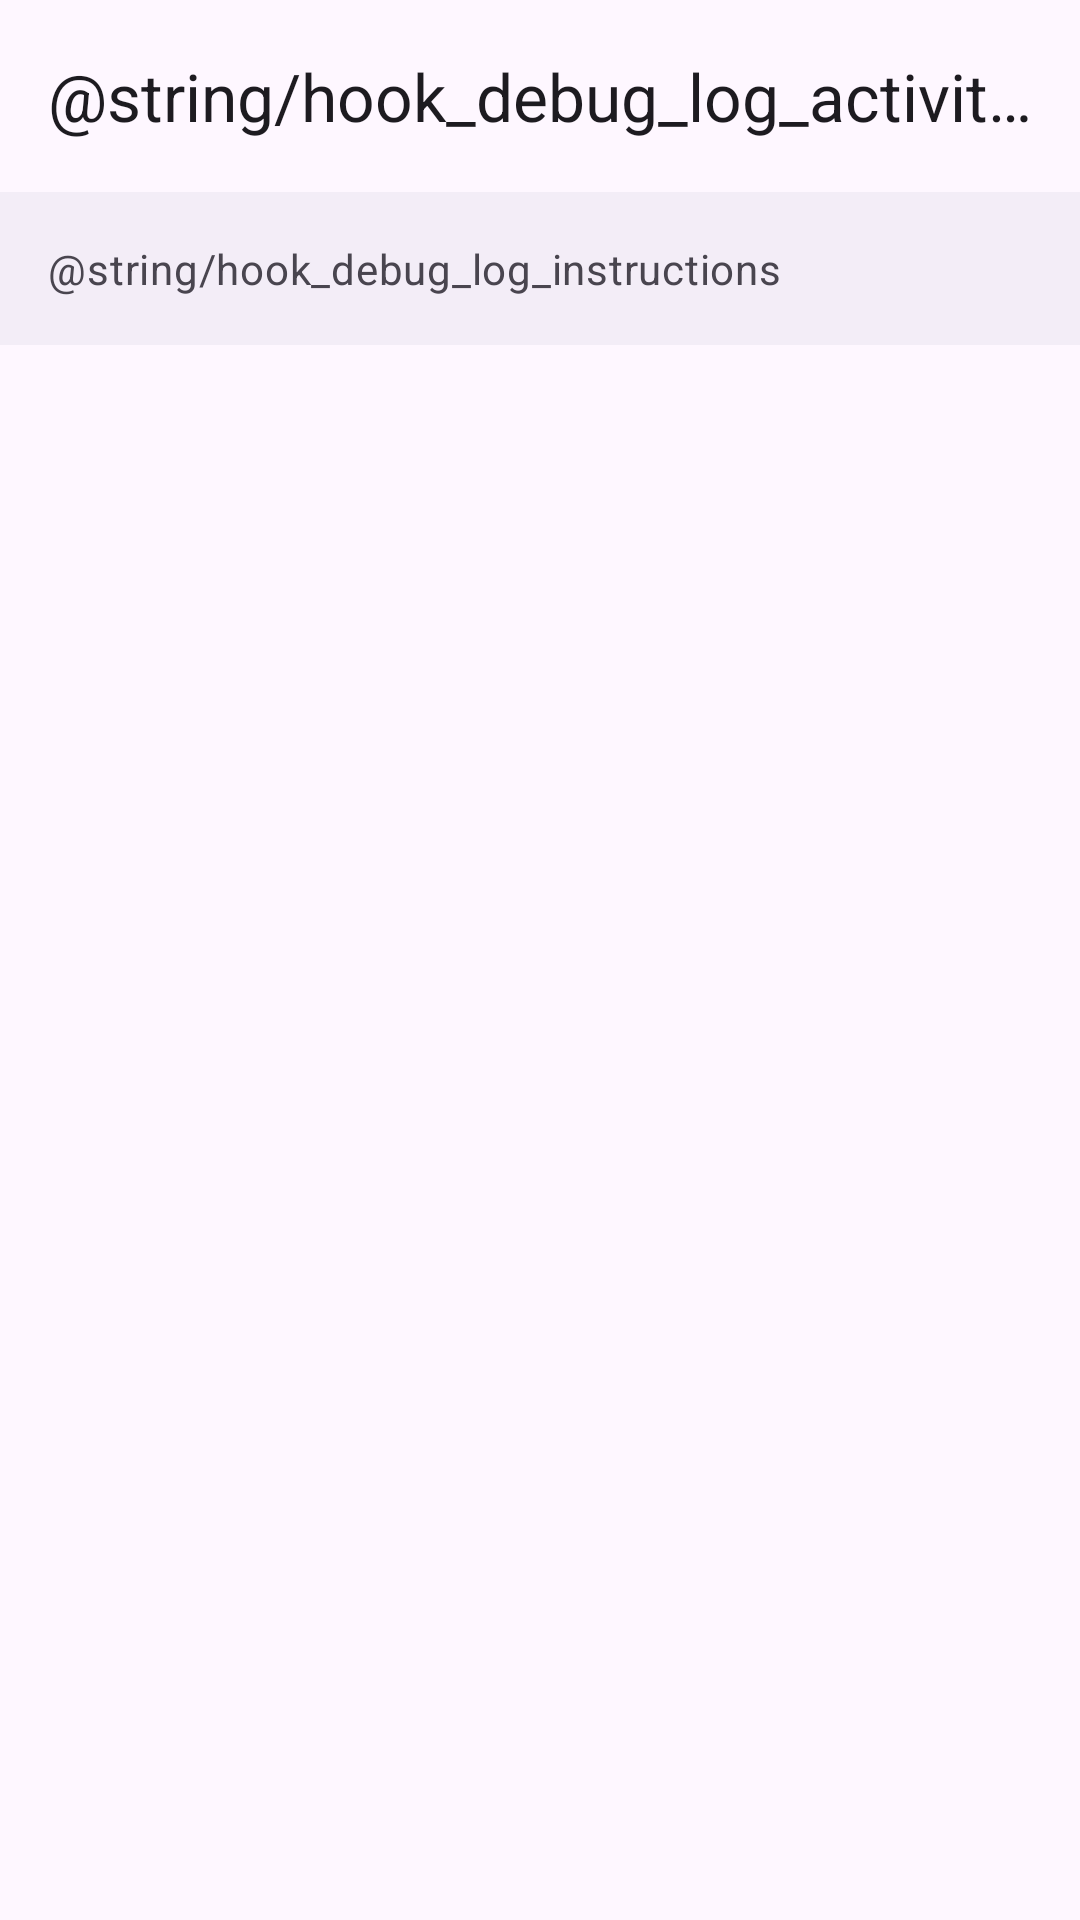

Android layout source for this screen:
<!-- AndroidManifest.xml: application theme Theme.SmsForwarder -->
<!-- res/layout/activity_hook_debug_log.xml -->
<?xml version="1.0" encoding="utf-8"?>
<LinearLayout xmlns:android="http://schemas.android.com/apk/res/android"
    xmlns:app="http://schemas.android.com/apk/res-auto"
    xmlns:tools="http://schemas.android.com/tools"
    android:layout_width="match_parent"
    android:layout_height="match_parent"
    android:orientation="vertical">

    <com.google.android.material.appbar.AppBarLayout
        android:layout_width="match_parent"
        android:layout_height="wrap_content"
        android:background="@android:color/transparent"
        android:fitsSystemWindows="true"
        app:elevation="0dp">

        <com.google.android.material.appbar.MaterialToolbar
            android:id="@+id/toolbar"
            android:layout_width="match_parent"
            android:layout_height="?attr/actionBarSize"
            app:title="@string/hook_debug_log_activity_title" />
    </com.google.android.material.appbar.AppBarLayout>

    <TextView
        android:layout_width="match_parent"
        android:layout_height="wrap_content"
        android:padding="16dp"
        android:text="@string/hook_debug_log_instructions"
        android:textAppearance="@style/TextAppearance.Material3.BodyMedium"
        android:textColor="?attr/colorOnSurfaceVariant"
        android:background="?attr/colorSurfaceContainer"
        />

    <androidx.recyclerview.widget.RecyclerView
        android:id="@+id/recycler_view_hook_logs"
        android:layout_width="match_parent"
        android:layout_height="0dp"
        android:layout_weight="1"
        app:layoutManager="androidx.recyclerview.widget.LinearLayoutManager"
        tools:listitem="@layout/item_hook_debug_log" />

</LinearLayout>
<!-- res/layout/item_hook_debug_log.xml (included above) -->
<?xml version="1.0" encoding="utf-8"?>
<TextView xmlns:android="http://schemas.android.com/apk/res/android"
    xmlns:tools="http://schemas.android.com/tools"
    android:id="@+id/tv_log_message"
    android:layout_width="match_parent"
    android:layout_height="wrap_content"
    android:fontFamily="monospace"
    android:paddingStart="16dp"
    android:paddingTop="4dp"
    android:paddingEnd="16dp"
    android:paddingBottom="4dp"
    android:textAppearance="@style/TextAppearance.Material3.BodySmall"
    android:textIsSelectable="true"
    tools:text="SmsFwd-Hierarchy: LEVEL 0: com.google.android.apps.messaging.shared.receiver.SmsDeliverReceiver" />
<!-- resources referenced by this layout -->
<resources>
  <style name="Theme.SmsForwarder" parent="Base.Theme.SmsForwarder" />
  <style name="Base.Theme.SmsForwarder" parent="Theme.Material3.DayNight.NoActionBar">
          
          <item name="android:statusBarColor">@android:color/transparent</item>
          
          <item name="android:navigationBarColor">@android:color/transparent</item>
      </style>
</resources>
